Run: headless pygame with SDL's dummy video driver; simulated clock (each Clock.tick advances the game by its frame time, no real sleeping); random seed 0; keys injected as events and as key.get_pressed() state; mouse plan: one left click at the window centre at the start of phase 2, then a move to the lower-right quarter at the start of phase 3.
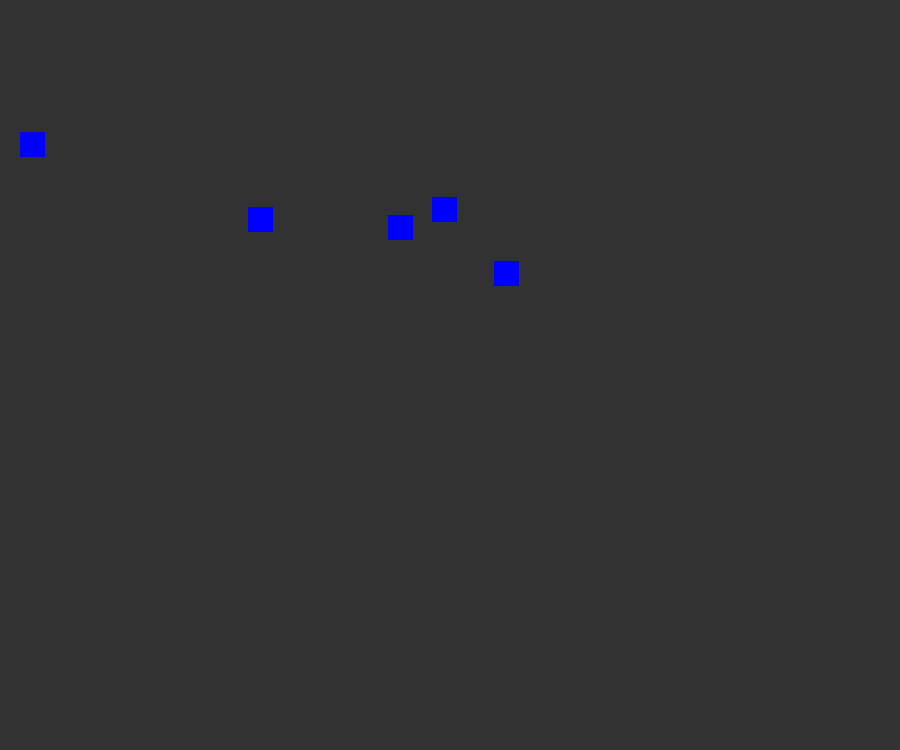
Frame 1 of 4 · flips 1–60 · no input
Frame 2 of 4 · flips 61–180 · clicked the window centre · tapped SPACE, RETURN · held RIGHT (→), D · screen unchanged from frame 1, image omitted
Frame 3 of 4 · flips 181–300 · moved the mouse to the lower-right quarter · held DOWN (↓), S · screen unchanged from frame 2, image omitted
Frame 4 of 4 · flips 301–420 · held LEFT (←), A, UP (↑), W · screen unchanged from frame 3, image omitted

The pygame program that drew these frames:

# This Pygame program creates the basic set up for pygame - screen objects, game loop, quit.
# A loop is used to check for collisions between the mouse courser and obstacle rectangles.
# In this case, if a collision is detected the obstacle rectangle is switched to a red color.
# No classes are used.
# Using https://www.youtube.com/watch?v=BHr9jxKithk&t=11s

import pygame
import random

pygame.init()

SCREEN_WIDTH = 900
SCREEN_HEIGHT = 750

screen = pygame.display.set_mode((SCREEN_WIDTH, SCREEN_HEIGHT))
pygame.display.set_caption('Rectangle Collision')

# Create all rectangles
obstacles = []
for _ in range(5):
  obstacle_rect = pygame.Rect(random.randint(0, 500), random.randint(0, 300), 25, 25)
  obstacles.append(obstacle_rect)

# Colors
BG = (50, 50, 50)
GREEN = (0, 255, 0)
RED = (255, 0, 0)
BLUE = (0, 0, 255)

# Main Game loop
run = True
while run:

  # Update background
  screen.fill(BG)

  # Get mouse position
  pos = pygame.mouse.get_pos()

  # Draw rectangles
  for obstacle in obstacles:
    if obstacle.collidepoint(pos):
      pygame.draw.rect(screen, RED, obstacle)
    else:
      pygame.draw.rect(screen, BLUE, obstacle)

  # Event handler
  for event in pygame.event.get():
    if event.type == pygame.QUIT:
      run = False

  # Update display
  pygame.display.flip()

pygame.quit
